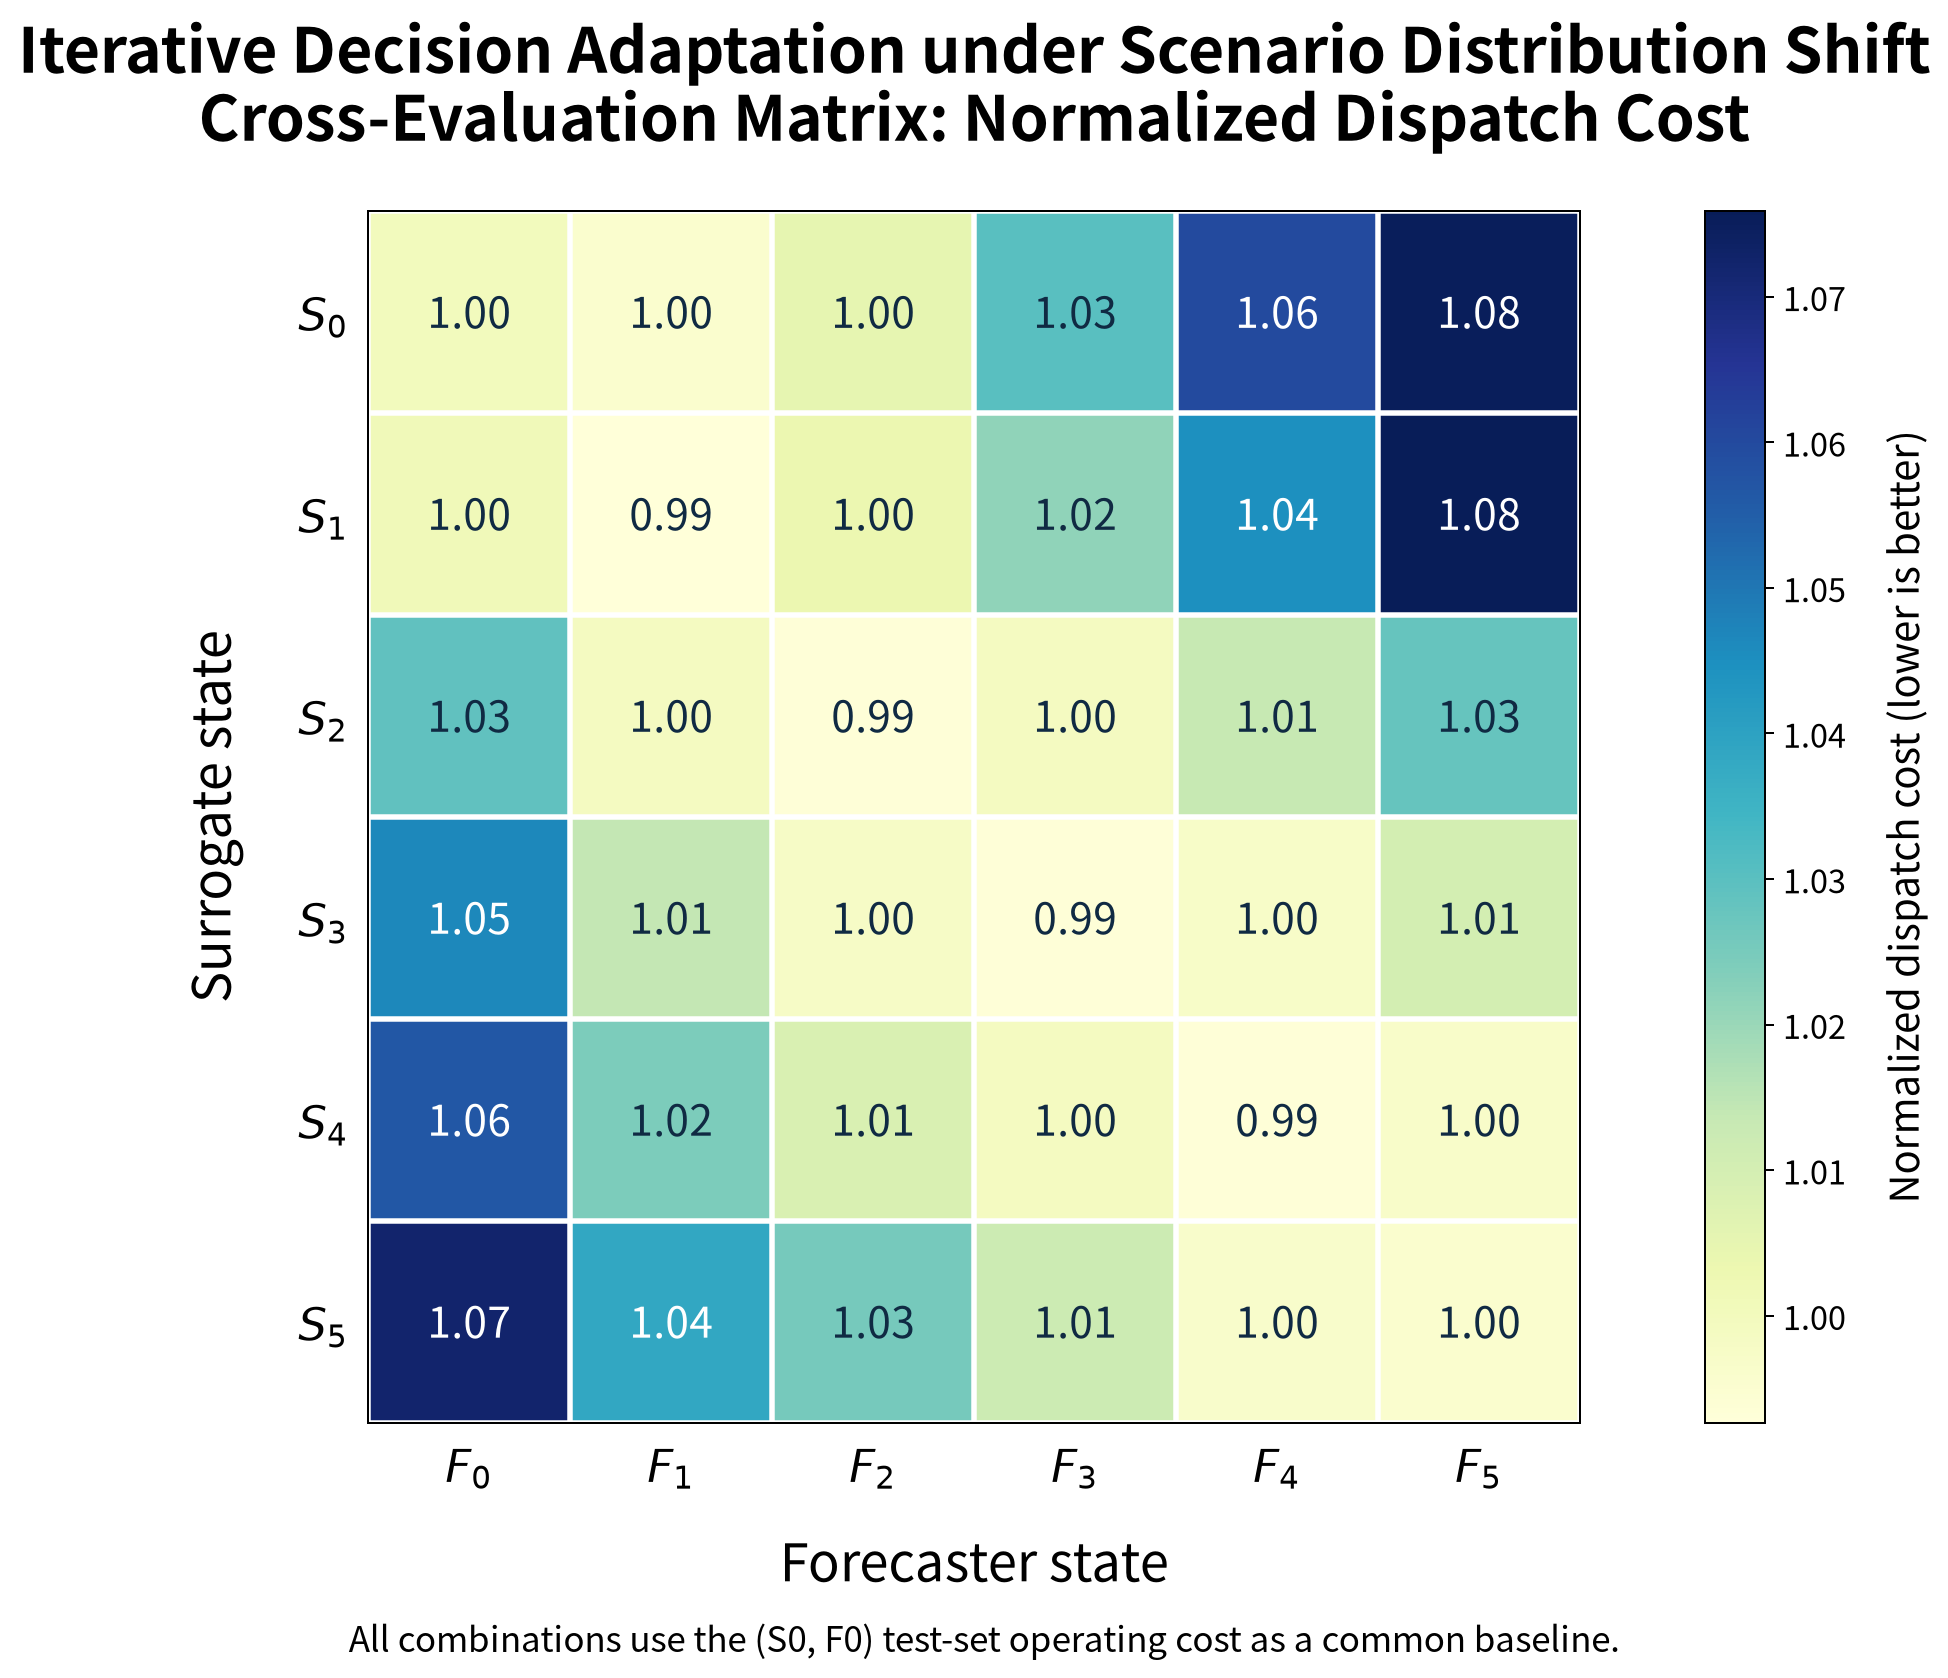

Source data for this figure (header and first rows):
surrogate_state, forecast_state, operating_cost, normalized_operating_cost, energy_cost, curtailment_cost, degradation, network_violation, voltage_violation, line_flow_violation, terminal_soc_deviation
S0, F0, 2286, 1, 1877, 318.4, 90.7, 0.0000000000, 0.0000000000, 0.0000000000, 0.08427
S0, F1, 2276, 0.9955, 1869, 321.1, 85.67, 0.0000000000, 0.0000000000, 0.0000000000, 0.07576
S0, F2, 2297, 1.005, 1869, 346.6, 82.17, 0.0000000000, 0.0000000000, 0.0000000000, 0.07091
S0, F3, 2355, 1.03, 1873, 403.8, 78.45, 0.0000000000, 0.0000000000, 0.0000000000, 0.06134
S0, F4, 2423, 1.06, 1879, 470.9, 72.75, 0.0000000000, 0.0000000000, 0.0000000000, 0.05067
S0, F5, 2458, 1.075, 1880, 507.2, 70.37, 0.0000000000, 0.0000000000, 0.0000000000, 0.04877
S1, F0, 2288, 1.001, 1885, 312, 91.28, 0.0000000000, 0.0000000000, 0.0000000000, 0.1003
S1, F1, 2270, 0.9927, 1869, 315.6, 84.54, 0.0000000000, 0.0000000000, 0.0000000000, 0.09071
S1, F2, 2293, 1.003, 1868, 346.9, 78.25, 0.0000000000, 0.0000000000, 0.0000000000, 0.09063
S1, F3, 2336, 1.022, 1871, 391.6, 72.77, 0.0000000000, 0.0000000000, 0.0000000000, 0.08836
S1, F4, 2389, 1.045, 1872, 449.6, 67.19, 0.0000000000, 0.0000000000, 0.0000000000, 0.08641
S1, F5, 2460, 1.076, 1878, 517.7, 64.13, 0.0000000000, 0.0000000000, 0.0000000000, 0.08855
S2, F0, 2352, 1.029, 1931, 321.4, 99.73, 0.0000000000, 0.0000000000, 0.0000000000, 0.08704
S2, F1, 2284, 0.9991, 1893, 301.2, 90.48, 0.0000000000, 0.0000000000, 0.0000000000, 0.07166
S2, F2, 2270, 0.993, 1878, 308.9, 83.56, 0.0000000000, 0.0000000000, 0.0000000000, 0.0691
S2, F3, 2284, 0.9989, 1876, 328.6, 79.03, 0.0000000000, 0.0000000000, 0.0000000000, 0.06675
S2, F4, 2317, 1.013, 1873, 367.2, 76.94, 0.0000000000, 0.0000000000, 0.0000000000, 0.06366
S2, F5, 2350, 1.028, 1873, 402.2, 74.84, 0.0000000000, 0.0000000000, 0.0000000000, 0.06271
S3, F0, 2393, 1.047, 1950, 342.5, 100.2, 0.0000000000, 0.0000000000, 0.0000000000, 0.08231
S3, F1, 2318, 1.014, 1917, 308.2, 92.64, 0.0000000000, 0.0000000000, 0.0000000000, 0.06403
S3, F2, 2281, 0.9978, 1890, 305.3, 85.72, 0.0000000000, 0.0000000000, 0.0000000000, 0.06348
S3, F3, 2270, 0.993, 1884, 305.2, 81.47, 0.0000000000, 0.0000000000, 0.0000000000, 0.06243
S3, F4, 2280, 0.9971, 1876, 323.8, 79.41, 0.0000000000, 0.0000000000, 0.0000000000, 0.0581
S3, F5, 2309, 1.01, 1874, 357.3, 77.62, 0.0000000000, 0.0000000000, 0.0000000000, 0.05702
S4, F0, 2415, 1.056, 1955, 362.4, 97.8, 0.0000000000, 0.0000000000, 0.0000000000, 0.103
S4, F1, 2342, 1.024, 1935, 313.8, 93.32, 0.0000000000, 0.0000000000, 0.0000000000, 0.06447
S4, F2, 2306, 1.008, 1907, 311.2, 86.89, 0.0000000000, 0.0000000000, 0.0000000000, 0.06271
S4, F3, 2284, 0.9989, 1896, 305.3, 82.71, 0.0000000000, 0.0000000000, 0.0000000000, 0.06135
S4, F4, 2271, 0.9933, 1886, 305.2, 79.64, 0.0000000000, 0.0000000000, 0.0000000000, 0.05579
S4, F5, 2279, 0.9968, 1879, 322.1, 77.98, 0.0000000000, 0.0000000000, 0.0000000000, 0.05458
S5, F0, 2451, 1.072, 1969, 387, 95.34, 0.0000000000, 0.0000000000, 0.0000000000, 0.1014
S5, F1, 2374, 1.038, 1947, 340.2, 87.32, 0.0000000000, 0.0000000000, 0.0000000000, 0.08176
S5, F2, 2344, 1.025, 1921, 337.4, 85.5, 0.0000000000, 0.0000000000, 0.0000000000, 0.07414
S5, F3, 2314, 1.012, 1906, 324.6, 83.24, 0.0000000000, 0.0000000000, 0.0000000000, 0.07111
S5, F4, 2278, 0.9965, 1895, 301.4, 81.88, 0.0000000000, 0.0000000000, 0.0000000000, 0.06484
S5, F5, 2276, 0.9953, 1889, 306.2, 80.19, 0.0000000000, 0.0000000000, 0.0000000000, 0.06053
